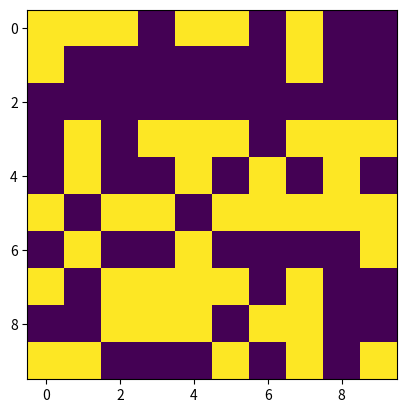

Write the Python code that produced this figure.
import argparse
import numpy as np
import matplotlib.pyplot as plt
import matplotlib.animation as animation

ON = 255
OFF = 0
vals = [ON, OFF]

def conway_assignment_three(N):

	return np.random.choice(vals, N*N, p=[0.5, 0.5]).reshape(N, N)

def addGlider(i, j, grid):

	glider = np.array([[0, 0, 255],
					[255, 0, 255],
					[0, 255, 255]])
	grid[i:i+3, j:j+3] = glider

def addGosperGliderGun(i, j, grid):

	gun = np.zeros(11*38).reshape(11, 38)

	gun[5][1] = gun[5][2] = 255
	gun[6][1] = gun[6][2] = 255

	gun[3][13] = gun[3][14] = 255
	gun[4][12] = gun[4][16] = 255
	gun[5][11] = gun[5][17] = 255
	gun[6][11] = gun[6][15] = gun[6][17] = gun[6][18] = 255
	gun[7][11] = gun[7][17] = 255
	gun[8][12] = gun[8][16] = 255
	gun[9][13] = gun[9][14] = 255

	gun[1][25] = 255
	gun[2][23] = gun[2][25] = 255
	gun[3][21] = gun[3][22] = 255
	gun[4][21] = gun[4][22] = 255
	gun[5][21] = gun[5][22] = 255
	gun[6][23] = gun[6][25] = 255
	gun[7][25] = 255

	gun[3][35] = gun[3][36] = 255
	gun[4][35] = gun[4][36] = 255

	grid[i:i+11, j:j+38] = gun

def update(frameNum, img, grid, N):

	newGrid = grid.copy()
	for i in range(N):
		for j in range(N):

			total = int((grid[i, (j-1)%N] + grid[i, (j+1)%N] +
						grid[(i-1)%N, j] + grid[(i+1)%N, j] +
						grid[(i-1)%N, (j-1)%N] + grid[(i-1)%N, (j+1)%N] +
						grid[(i+1)%N, (j-1)%N] + grid[(i+1)%N, (j+1)%N])/255)

			if grid[i, j] == ON:
				if (total < 2) or (total > 3):
					newGrid[i, j] = OFF
			else:
				if total == 3:
					newGrid[i, j] = ON

	img.set_data(newGrid)
	grid[:] = newGrid[:]
	return img,

def main():

	parser = argparse.ArgumentParser(description="Runs Conway's Game of Life simulation.")

	parser.add_argument('--grid-size', dest='N', required=False)
	parser.add_argument('--mov-file', dest='movfile', required=False)
	parser.add_argument('--interval', dest='interval', required=False)
	parser.add_argument('--glider', action='store_true', required=False)
	parser.add_argument('--gosper', action='store_true', required=False)
	args = parser.parse_args()
	
	N = 10
	if args.N and int(args.N) > 3:
		N = int(args.N)
		
	updateInterval = 1
	if args.interval:
		updateInterval = int(args.interval)

	grid = np.array([])

	if args.glider:
		grid = np.zeros(N*N).reshape(N, N)
		addGlider(1, 1, grid)
	elif args.gosper:
		grid = np.zeros(N*N).reshape(N, N)
		addGosperGliderGun(10, 10, grid)

	else: 
		grid = conway_assignment_three(N)

	fig, ax = plt.subplots()
	img = ax.imshow(grid, interpolation='nearest')
	ani = animation.FuncAnimation(fig, update, fargs=(img, grid, N, ),
								frames = 10,
								interval=updateInterval,
								save_count=50)

	if args.movfile:
		ani.save(args.movfile, fps=30, extra_args=['-vcodec', 'libx264'])

	plt.show()

if __name__ == '__main__':
	main()
